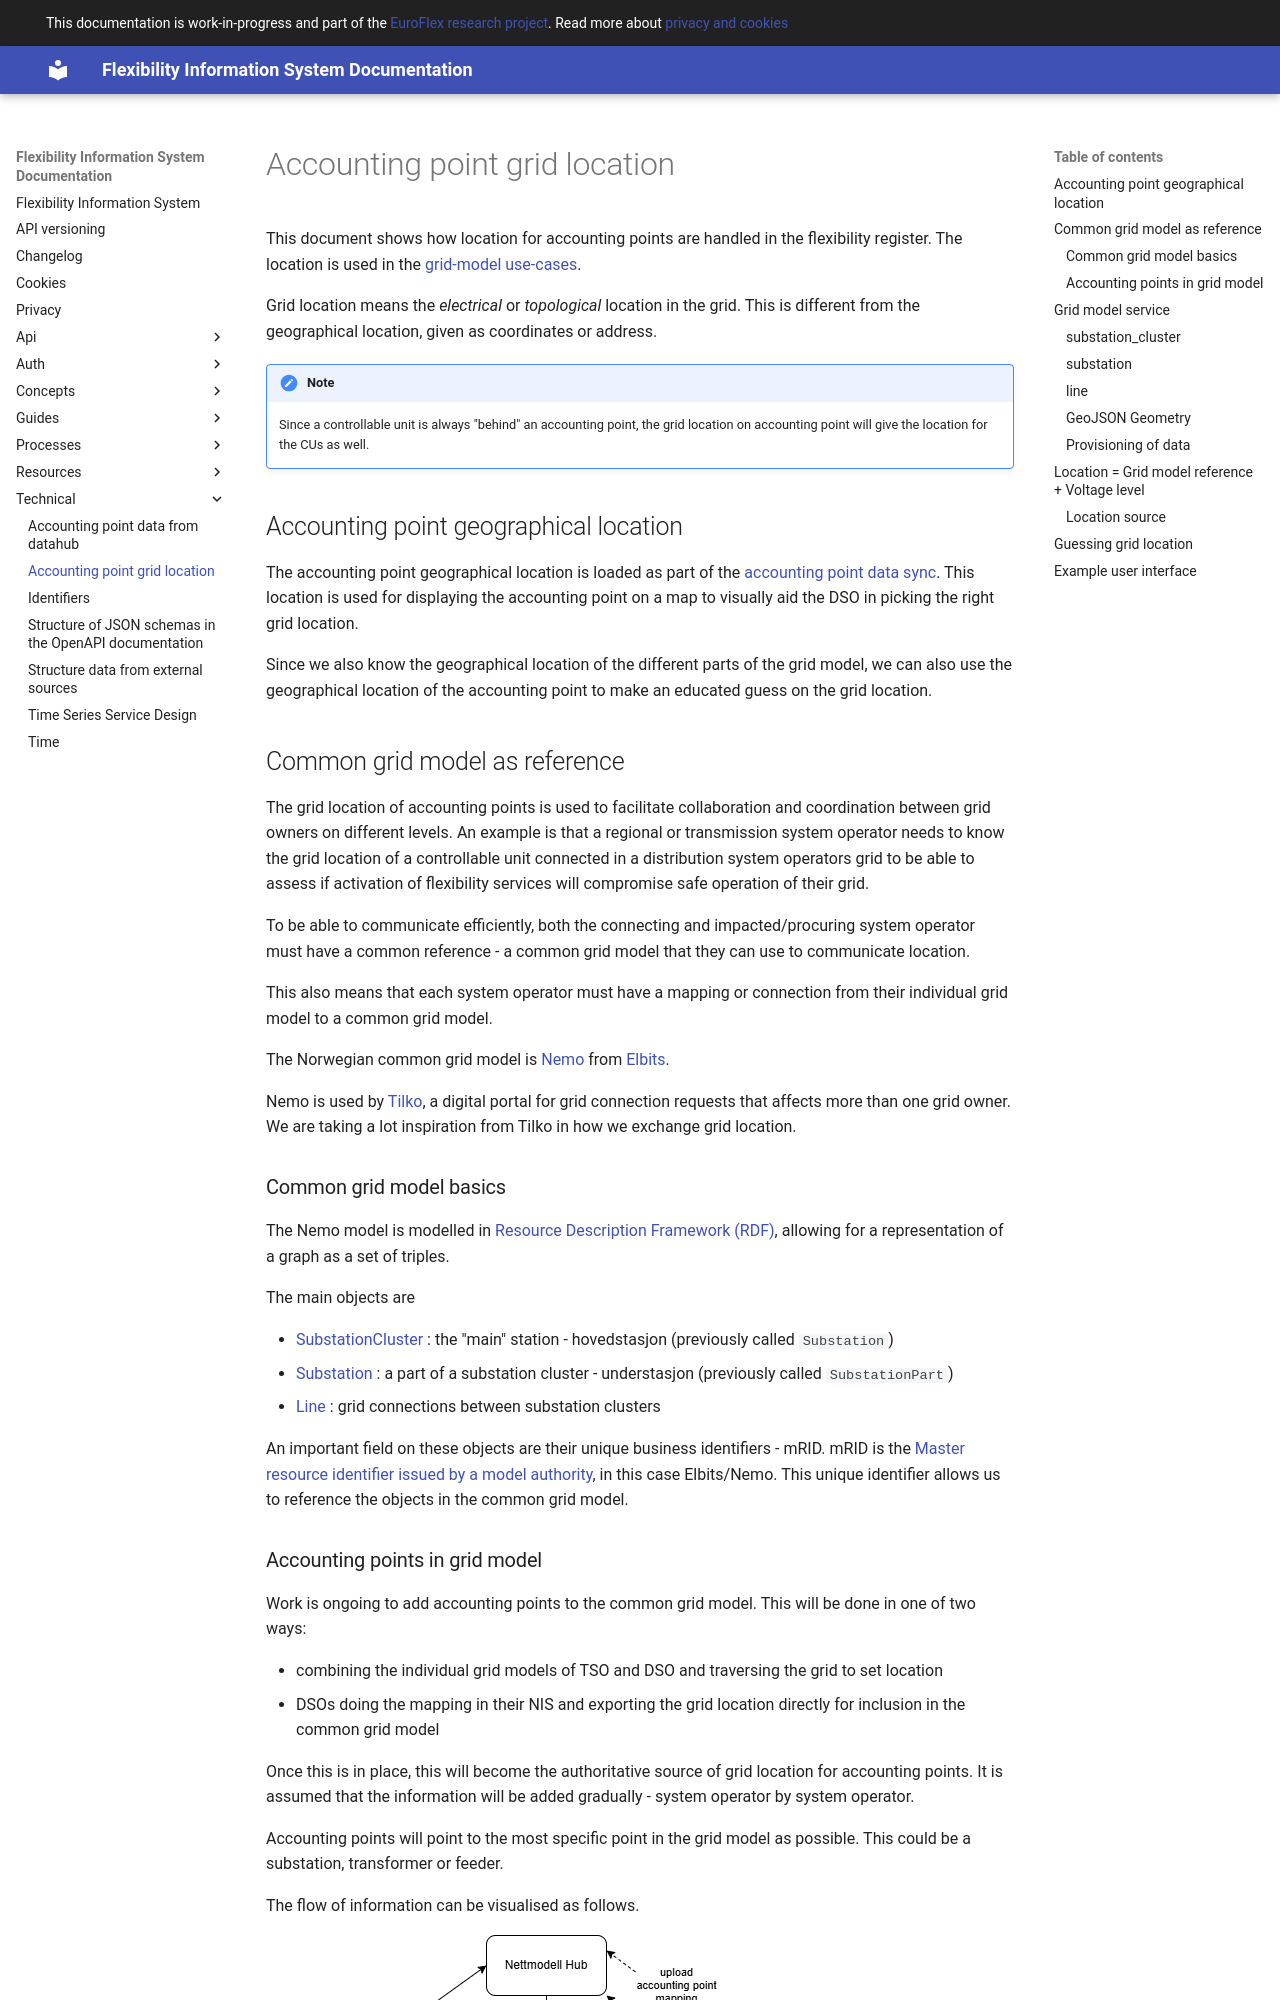

repository: elhub/flex-information-system · page: technical/accounting-point-grid-location/index.html · generator: mkdocs

# Accounting point grid location

This document shows how location for accounting points are handled in the
flexibility register. The location is used in the [grid-model
use-cases](../concepts/grid-model.md).

Grid location means the *electrical* or *topological* location in the grid. This
is different from the geographical location, given as coordinates or address.

> [!NOTE]
> Since a controllable unit is always "behind" an accounting point, the grid
> location on accounting point will give the location for the CUs as well.

## Accounting point geographical location

The accounting point geographical location is loaded as part of the [accounting
point data sync](./accounting-point-data.md). This location is used for
displaying the accounting point on a map to visually aid the DSO in picking the
right grid location.

Since we also know the geographical location of the different parts of the grid
model, we can also use the geographical location of the accounting point to make
an educated guess on the grid location.

## Common grid model as reference

The grid location of accounting points is used to facilitate collaboration and
coordination between grid owners on different levels. An example is that a
regional or transmission system operator needs to know the grid location of a
controllable unit connected in a distribution system operators grid to be able
to assess if activation of flexibility services will compromise safe operation
of their grid.

To be able to communicate efficiently, both the connecting and impacted/procuring
system operator must have a common reference - a common grid model that they can
use to communicate location.

This also means that each system operator must have a mapping or connection from
their individual grid model to a common grid model.

The Norwegian common grid model is [Nemo](https://nemo.elbits.no/modell/) from
[Elbits](https://www.elbits.no/).

Nemo is used by [Tilko](https://www.elbits.no/tjenester/tilko), a digital portal
for grid connection requests that affects more than one grid owner. We are
taking a lot inspiration from Tilko in how we exchange grid location.

### Common grid model basics

The Nemo model is modelled in [Resource Description Framework
(RDF)](https://no.wikipedia.org/wiki/Resource_Description_Framework), allowing
for a representation of a graph as a set of triples.

The main objects are

* [SubstationCluster](https://nemo.elbits.no/modell/Dokumentasjon/substation/) :
  the "main" station - hovedstasjon (previously called `Substation`)
* [Substation](https://nemo.elbits.no/modell/Dokumentasjon/substationpart/) : a
  part of a substation cluster - understasjon (previously called `SubstationPart`)
* [Line](https://nemo.elbits.no/modell/Dokumentasjon/line/) : grid connections
  between substation clusters

An important field on these objects are their unique business identifiers -
mRID. mRID is the [Master resource identifier issued by a model
authority](https://ontology.tno.nl/cerise/cim-profile/cim_IdentifiedObject.mRID.html),
in this case Elbits/Nemo. This unique identifier allows us to reference the
objects in the common grid model.
